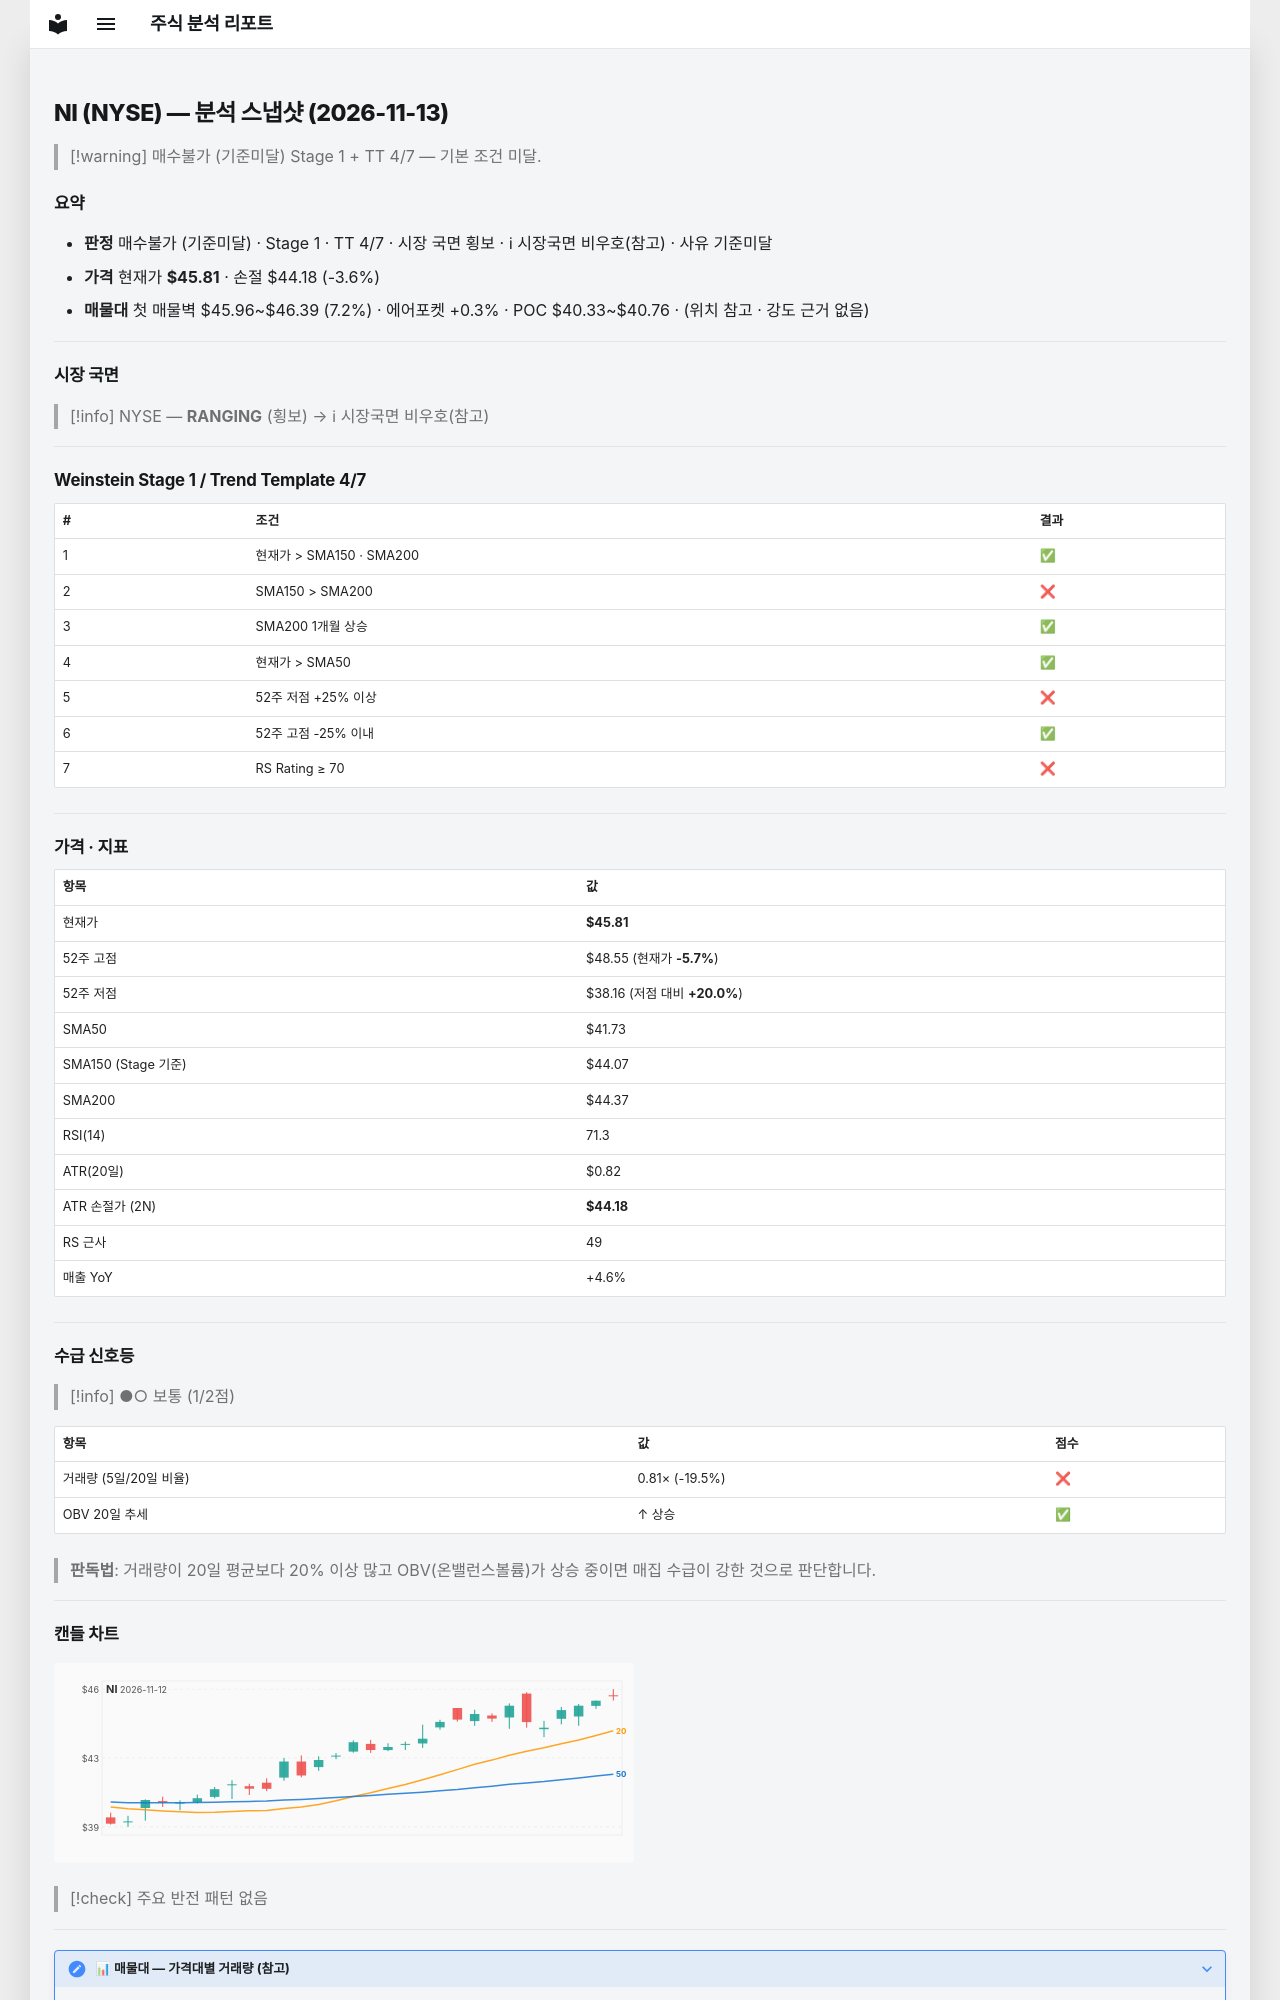

repository: soloandco/stock-reports · page: snapshots/NI-2026-11-13/index.html · generator: mkdocs

---
type: analysis-snapshot
title: NI 분석 스냅샷
ticker: NI
market: NYSE
created: 2026-11-13
updated: 2026-11-13
bar-date: 2026-11-12
verdict: 매수불가
verdict-reason: 기준미달
real-rr: 1.68
sma50-gap-pct: 9.8
weekly-position: 저항대아래
weekly-overhead-price: 48.55
weekly-overhead-pct: 6.0
stage: 1
trend-template-score: 4
tt-max: 7
ma-set: sma-50-150-200
price: 45.810001373291016
stop-price: 44.17642161504735
market-regime: RANGING
supply-demand-score: 1/2
supply-demand-label: 보통
status: tracking
tags:
  - stock-agent
  - watchlist
  - NI
  - analysis
related:
  - "[[analysis-template]]"
---

# NI (NYSE) — 분석 스냅샷 (2026-11-13)

> [!warning] 매수불가 (기준미달)
> Stage 1 + TT 4/7 — 기본 조건 미달.

## 요약

- **판정** 매수불가 (기준미달) · Stage 1 · TT 4/7 · 시장 국면 횡보 · ℹ 시장국면 비우호(참고) · 사유 기준미달
- **가격** 현재가 **$45.81** · 손절 $44.18 (-3.6%)
- **매물대** 첫 매물벽 $45.96~$46.39 (7.2%) · 에어포켓 +0.3% · POC $40.33~$40.76 · (위치 참고 · 강도 근거 없음)

---

## 시장 국면

> [!info] NYSE — **RANGING** (횡보) → ℹ 시장국면 비우호(참고)

---

## Weinstein Stage 1 / Trend Template 4/7

| # | 조건 | 결과 |
|---|------|------|
| 1 | 현재가 > SMA150 · SMA200 | ✅ |
| 2 | SMA150 > SMA200 | ❌ |
| 3 | SMA200 1개월 상승 | ✅ |
| 4 | 현재가 > SMA50 | ✅ |
| 5 | 52주 저점 +25% 이상 | ❌ |
| 6 | 52주 고점 -25% 이내 | ✅ |
| 7 | RS Rating ≥ 70 | ❌ |

---

## 가격 · 지표

| 항목 | 값 |
|------|---|
| 현재가 | **$45.81** |
| 52주 고점 | $48.55 (현재가 **-5.7%**) |
| 52주 저점 | $38.16 (저점 대비 **+20.0%**) |
| SMA50 | $41.73 |
| SMA150 (Stage 기준) | $44.07 |
| SMA200 | $44.37 |
| RSI(14) | 71.3 |
| ATR(20일) | $0.82 |
| ATR 손절가 (2N) | **$44.18** |
| RS 근사 | 49 |
| 매출 YoY | +4.6% |

---
## 수급 신호등

> [!info] ●○ 보통 (1/2점)

| 항목 | 값 | 점수 |
|------|------|------|
| 거래량 (5일/20일 비율) | 0.81× (-19.5%) | ❌ |
| OBV 20일 추세 | ↑ 상승 | ✅ |

> **판독법**: 거래량이 20일 평균보다 20% 이상 많고 OBV(온밸런스볼륨)가 상승 중이면 매집 수급이 강한 것으로 판단합니다.

---
